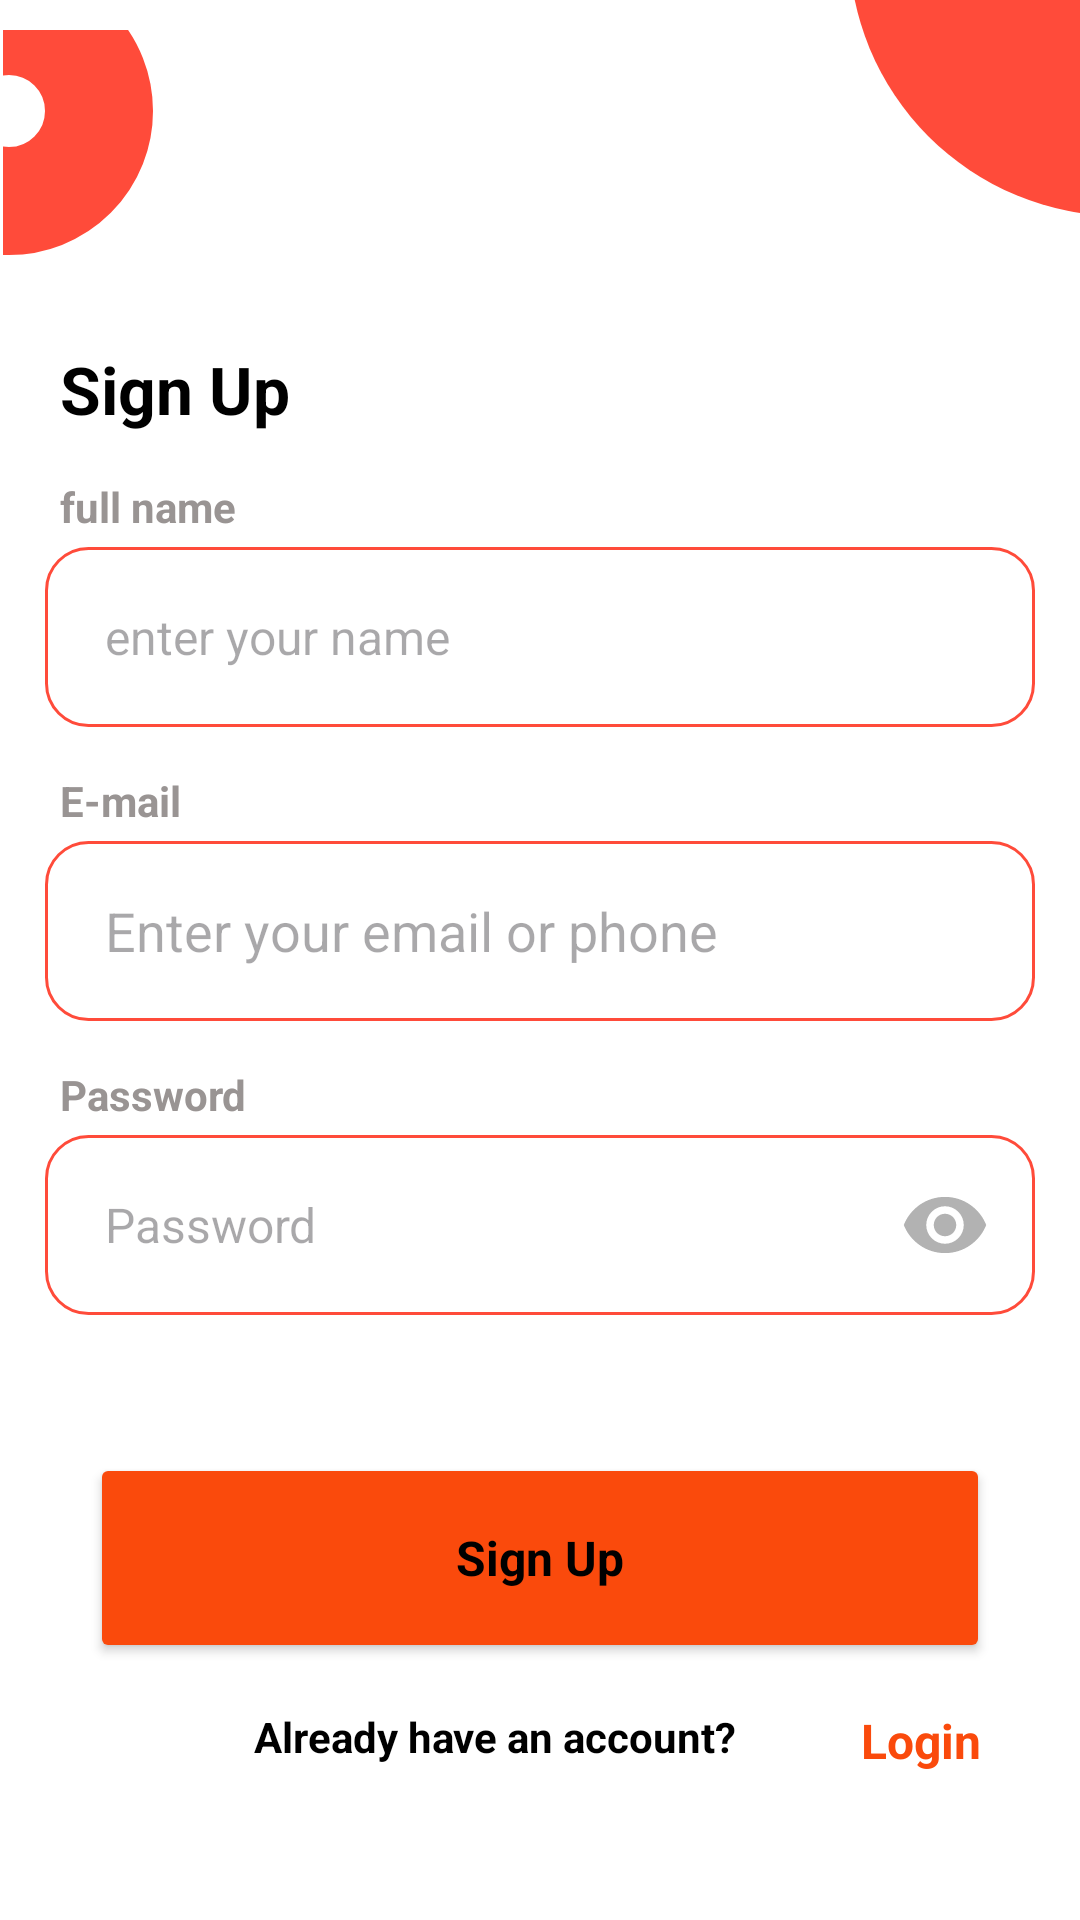

Here is an Android app screen rendered from its layout file. Give the layout XML and the strings, colors and styles it references.
<!-- AndroidManifest.xml: application theme Theme.FoodHub -->
<!-- res/layout/fragment_register.xml -->
<?xml version="1.0" encoding="utf-8"?>
<androidx.constraintlayout.widget.ConstraintLayout xmlns:android="http://schemas.android.com/apk/res/android"
    xmlns:app="http://schemas.android.com/apk/res-auto"
    xmlns:tools="http://schemas.android.com/tools"
    android:layout_width="match_parent"
    android:layout_height="match_parent"
    tools:context=".presentation.auth.RegisterFragment">

    <ImageView
        android:id="@+id/img_quarter_circle_orange"
        android:layout_width="wrap_content"
        android:layout_height="wrap_content"
        android:src="@drawable/quarter_circle_orange"
        app:layout_constraintEnd_toEndOf="parent"
        app:layout_constraintTop_toTopOf="parent" />

    <ImageView
        android:id="@+id/img_start_circle"
        android:layout_width="wrap_content"
        android:layout_height="wrap_content"
        android:layout_marginStart="1dp"
        android:layout_marginTop="10dp"
        android:src="@drawable/start_circle"
        app:layout_constraintStart_toStartOf="parent"
        app:layout_constraintTop_toTopOf="parent" />

    <ImageView
        android:id="@+id/img_semiCircle"
        android:layout_width="wrap_content"
        android:layout_height="wrap_content"
        android:src="@drawable/semi_circle"
        app:layout_constraintStart_toStartOf="parent"
        app:layout_constraintTop_toTopOf="parent" />

    <TextView
        android:id="@+id/tv_login"
        android:layout_width="wrap_content"
        android:layout_height="wrap_content"
        android:layout_marginStart="20dp"
        android:layout_marginTop="30dp"
        android:text="@string/sign_up"
        android:textAppearance="@style/TextAppearance.App.LoginTitle"
        android:textStyle="bold"
        app:layout_constraintStart_toStartOf="parent"
        app:layout_constraintTop_toBottomOf="@id/img_start_circle" />

    <TextView
        android:id="@+id/tv_name"
        android:layout_width="wrap_content"
        android:layout_height="wrap_content"
        android:layout_marginStart="20dp"
        android:layout_marginTop="15dp"
        android:text="full name"
        android:textAppearance="@style/TextAppearance.App.FieldLabel"
        android:textColor="@color/grey"
        android:textStyle="bold"
        app:layout_constraintStart_toStartOf="parent"
        app:layout_constraintTop_toBottomOf="@id/tv_login" />

    <EditText
        android:id="@+id/et_name"
        android:layout_width="match_parent"
        android:layout_height="wrap_content"
        android:layout_marginStart="15dp"
        android:layout_marginTop="4dp"
        android:layout_marginEnd="15dp"
        android:background="@drawable/stroke"
        style="@style/TextAppearance.Material3.LabelLarge"
        android:hint="enter your name"
        android:inputType="text"
        android:paddingStart="20dp"
        app:layout_constraintStart_toStartOf="parent"
        app:layout_constraintTop_toBottomOf="@id/tv_name" />

    <TextView
        android:id="@+id/tv_email"
        android:layout_width="wrap_content"
        android:layout_height="wrap_content"
        android:layout_marginStart="20dp"
        android:layout_marginTop="15dp"
        android:text="E-mail"
        android:textAppearance="@style/TextAppearance.App.FieldLabel"
        android:textColor="@color/grey"
        android:textStyle="bold"
        app:layout_constraintStart_toStartOf="parent"
        app:layout_constraintTop_toBottomOf="@id/et_name" />

    <EditText
        android:id="@+id/et_email"
        android:layout_width="match_parent"
        android:layout_height="wrap_content"
        android:layout_marginStart="15dp"
        android:layout_marginTop="4dp"
        android:layout_marginEnd="15dp"
        android:background="@drawable/stroke"
        style="\@style/TextAppearance.Material3.LabelLarge"
        android:hint="Enter your email or phone"
        android:inputType="textEmailAddress"
        android:paddingStart="20dp"
        app:layout_constraintStart_toStartOf="parent"
        app:layout_constraintTop_toBottomOf="@id/tv_email" />

    <TextView
        android:id="@+id/tv_password"
        android:layout_width="wrap_content"
        android:layout_height="wrap_content"
        android:layout_marginStart="20dp"
        android:layout_marginTop="15dp"
        android:text="@string/password"
        android:textAppearance="@style/TextAppearance.App.FieldLabel"
        android:textColor="@color/grey"
        android:textStyle="bold"
        app:layout_constraintStart_toStartOf="parent"
        app:layout_constraintTop_toBottomOf="@id/et_email" />

    <EditText
        android:id="@+id/et_password"
        android:layout_width="match_parent"
        android:layout_height="wrap_content"
        android:layout_marginStart="15dp"
        android:layout_marginTop="4dp"
        android:layout_marginEnd="15dp"
        android:background="@drawable/stroke"
        style="@style/TextAppearance.Material3.LabelLarge"
        android:hint="Password"
        android:inputType="textPassword"
        android:paddingStart="20dp"
        app:layout_constraintStart_toStartOf="parent"
        app:layout_constraintTop_toBottomOf="@id/tv_password" />

    <TextView
        android:id="@+id/eyeIconTextView"
        android:layout_width="wrap_content"
        android:layout_height="wrap_content"
        android:layout_marginEnd="15dp"
        android:drawableRight="@drawable/baseline_remove_red_eye_24"
        app:layout_constraintBottom_toBottomOf="@id/et_password"
        app:layout_constraintEnd_toEndOf="@id/et_password"
        app:layout_constraintTop_toTopOf="@id/et_password" />

    <Button
        android:id="@+id/btn_signup"
        android:layout_width="300dp"
        android:layout_height="70dp"
        android:layout_marginBottom="40dp"
        android:backgroundTint="@color/primary"
        android:text="Sign Up"
        android:textAppearance="@style/TextAppearance.Material3.BodyLarge"
        android:textStyle="bold"
        app:layout_constraintBottom_toBottomOf="parent"
        app:layout_constraintEnd_toEndOf="parent"
        app:layout_constraintStart_toStartOf="parent"
        app:layout_constraintTop_toBottomOf="@id/et_password" />

    <TextView
        android:id="@+id/tv_dont_have_account"
        android:layout_width="wrap_content"
        android:layout_height="wrap_content"
        android:layout_marginTop="15dp"
        android:text="Already have an account?"
        android:textAppearance="@style/TextAppearance.Material3.BodyMedium"
        android:textStyle="bold"
        app:layout_constraintEnd_toEndOf="@id/btn_signup"
        app:layout_constraintStart_toStartOf="parent"
        app:layout_constraintTop_toBottomOf="@id/btn_signup" />

    <TextView
        android:id="@+id/tvlogin"
        android:layout_width="wrap_content"
        android:layout_height="wrap_content"
        android:layout_marginTop="15dp"
        android:text="  Login"
        android:textAppearance="@style/TextAppearance.Material3.BodyLarge"
        android:textColor="@color/primary"
        android:textStyle="bold"
        app:layout_constraintEnd_toEndOf="parent"
        app:layout_constraintStart_toEndOf="@id/tv_dont_have_account"
        app:layout_constraintTop_toBottomOf="@id/btn_signup" />

</androidx.constraintlayout.widget.ConstraintLayout>
<!-- resources referenced by this layout -->
<resources>
  <color name="grey">#999493</color>
  <color name="primary">#FFFA4A0C</color>
  <!-- drawable baseline_remove_red_eye_24 (drawable) -->
  <vector android:height="30dp" android:tint="#B2B2B2"
      android:viewportHeight="24" android:viewportWidth="24"
      android:width="30dp" xmlns:android="http://schemas.android.com/apk/res/android">
      <path android:fillColor="@android:color/white" android:pathData="M12,4.5C7,4.5 2.73,7.61 1,12c1.73,4.39 6,7.5 11,7.5s9.27,-3.11 11,-7.5c-1.73,-4.39 -6,-7.5 -11,-7.5zM12,17c-2.76,0 -5,-2.24 -5,-5s2.24,-5 5,-5 5,2.24 5,5 -2.24,5 -5,5zM12,9c-1.66,0 -3,1.34 -3,3s1.34,3 3,3 3,-1.34 3,-3 -1.34,-3 -3,-3z"/>
  </vector>
  <!-- drawable quarter_circle_orange (drawable) -->
  <vector xmlns:android="http://schemas.android.com/apk/res/android"
      android:width="77dp"
      android:height="72dp"
      android:viewportWidth="77"
      android:viewportHeight="72">
    <path
        android:pathData="M90.5,-18.5m-90.5,0a90.5,90.5 0,1 1,181 0a90.5,90.5 0,1 1,-181 0"
        android:fillColor="#FF4B3A"/>
  </vector>
  <!-- drawable start_circle (drawable) -->
  <vector xmlns:android="http://schemas.android.com/apk/res/android"
      android:width="50dp"
      android:height="75dp"
      android:viewportWidth="50"
      android:viewportHeight="75">
    <path
        android:pathData="M2,27m-30,0a30,30 0,1 1,60 0a30,30 0,1 1,-60 0"
        android:strokeWidth="36"
        android:fillColor="#00000000"
        android:strokeColor="#FF4B3A"/>
  </vector>
  <string name="password">Password</string>
  <string name="sign_up">Sign Up</string>
  <style name="TextAppearance.App.FieldLabel" parent="TextAppearance.Material3.BodyLarge">
          <item name="fontFamily">@font/poppins_semibold</item>
          <item name="android:textSize">14sp</item>
          <item name="android:lineHeight" tools:targetApi="28">20sp</item>
      </style>
  <style name="TextAppearance.App.LoginTitle" parent="TextAppearance.Material3.HeadlineSmall">
          <item name="fontFamily">@font/poppins_semibold</item>
          <item name="android:textSize">22sp</item>
          <item name="android:lineHeight" tools:targetApi="28">30sp</item>
      </style>
  <style name="TextAppearance.Material3.BodyLarge" parent="TextAppearance.Material3.BodyLarge" tools:ignore="ResourceCycle">
          <item name="fontFamily">@font/poppins_regular</item>
          <item name="android:textSize">16sp</item>
          <item name="android:lineHeight" tools:targetApi="28">24sp</item>
      </style>
  <style name="TextAppearance.Material3.BodyMedium" parent="TextAppearance.Material3.BodyMedium" tools:ignore="ResourceCycle">
          <item name="fontFamily">@font/poppins_semibold</item>
          <item name="android:textSize">14sp</item>
          <item name="android:lineHeight" tools:targetApi="28">20sp</item>
      </style>
  <style name="TextAppearance.Material3.LabelLarge" parent="TextAppearance.Material3.LabelLarge" tools:ignore="ResourceCycle">
          <item name="fontFamily">@font/poppins_medium</item>
          <item name="android:textSize">16sp</item>
          <item name="android:lineHeight" tools:targetApi="28">24sp</item>
      </style>
  <style name="Theme.FoodHub" parent="Base.Theme.FoodHub" />
  <style name="TextAppearance.Material3.HeadlineSmall" parent="TextAppearance.Material3.HeadlineSmall" tools:ignore="ResourceCycle">
          <item name="fontFamily">@font/poppins_semibold</item>
          <item name="android:textSize">20sp</item>
          <item name="android:lineHeight" tools:targetApi="28">28sp</item>
      </style>
  <style name="Base.Theme.FoodHub" parent="Theme.Material3.DayNight.NoActionBar">
          <item name="android:colorBackground">@color/white</item>
          <item name="colorPrimary">@color/primary</item>
      </style>
  <color name="white">#FFFFFFFF</color>
</resources>
